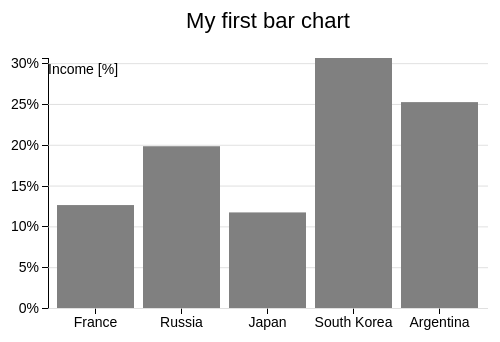
D3 v6 page, settled after 360 driven frames (6 s of simulated time); the page loaded 1 data file(s).


        var margin = {top: 70, right: 20, bottom: 30, left: 40},
        w = 500 - margin.left - margin.right,
         h = 350 - margin.top - margin.bottom;
        var color = d3.scaleOrdinal(d3.schemeCategory10)

        var x = d3.scaleBand().rangeRound([0, w]).padding(.1)
        var y = d3.scaleLinear()
        .range([h, 0])

        var formatPercent = d3.format(".0%");
        var xAxis = d3.axisBottom(x)
        .scale(x)
        var yAxis = d3.axisLeft(y)
         .scale(y)
         .ticks(5)
         .tickFormat(formatPercent);

         var yGrid = d3.axisLeft(y)
            .scale(y)
            .ticks(5)
            .tickSize(-w, 0, 0)
            .tickFormat("");

         var svg = d3.select("body").append("svg")
        .attr("width", w + margin.left + margin.right)
        .attr("height", h + margin.top + margin.bottom)
        .append("g")
        .attr("transform", "translate(" + margin.left + ", " + margin.top + ")")

        d3.csv("data_04.csv").then(function(data) {
         var sum = 0;
            data.forEach(function(d) {
                d.income = +d.income;
                sum += d.income;
            });
            x.domain(data.map(function(d) { return d.country; }));
            y.domain([0, d3.max(data, function(d) { return d.income/sum; })]);

            svg.append("g")
            .attr("class", "x axis")
            .attr("transform", "translate(0, " + h + ")")
            .call(xAxis);
             svg.append("g")
            .attr("class", "y axis")
            .call(yAxis);

            svg.append("g")
            .attr("class", "grid")
            .call(yGrid);


            var labels = svg.append("g")
            .attr("class", "labels");
            labels.append("text")
            .attr("transform", "rotate(–90)")
            .attr("y", 6)
            .attr("dy", ".71em")
            .style("text-anchor", "start")
            .text("Income [%]");
            var title = svg.append("g")
            .attr("class", "title");
            title.append("text")
            .attr("x", (w / 2))
            .attr("y", -30 )
            .attr("text-anchor", "middle")
            .style("font-size", "22px")
            .text("My first bar chart");


            svg.selectAll(".bar")
            .data(data)
            .enter().append("rect")
            .attr("class", "bar")
            .attr("x", function(d) { return x(d.country); })
            .attr("width", x.bandwidth())
            .attr("y", function(d) { return y(d.income/sum); })
            .attr("height", function(d) { return h - y(d.income/sum); })
            .attr("fill", "grey")
            .on("mouseover", mouseOn)
            .on("mouseout", mouseOut);

            function mouseOn(event) {  // Add interactivity
                //console.log(event);
                

            // Use D3 to select element, change color and size
            d3.select(this)
            .attr("fill","red")
            // Specify where to put label of text
            svg.append("text")
            .attr("id","t") // Create an id for text so we can select it later for removing on mouseout
            .attr("x", parseInt(event.originalTarget.attributes.x.nodeValue) + 30)
            
            .attr("y", 230)
            .text(function() {
                return event.originalTarget.__data__.income;  // Value of the text
            });
        }
        function mouseOut(event) {
            // Use D3 to select element, change color back to normal
            d3.select(this)
               .attr("fill","grey")
               

            // Select text by id and then remove
            d3.select("#t").remove();  // Remove text location
          }
        });

        



        
        

### data: data_04.csv
country, income
France, 14
Russia, 22
Japan, 13
South Korea, 34
Argentina, 28